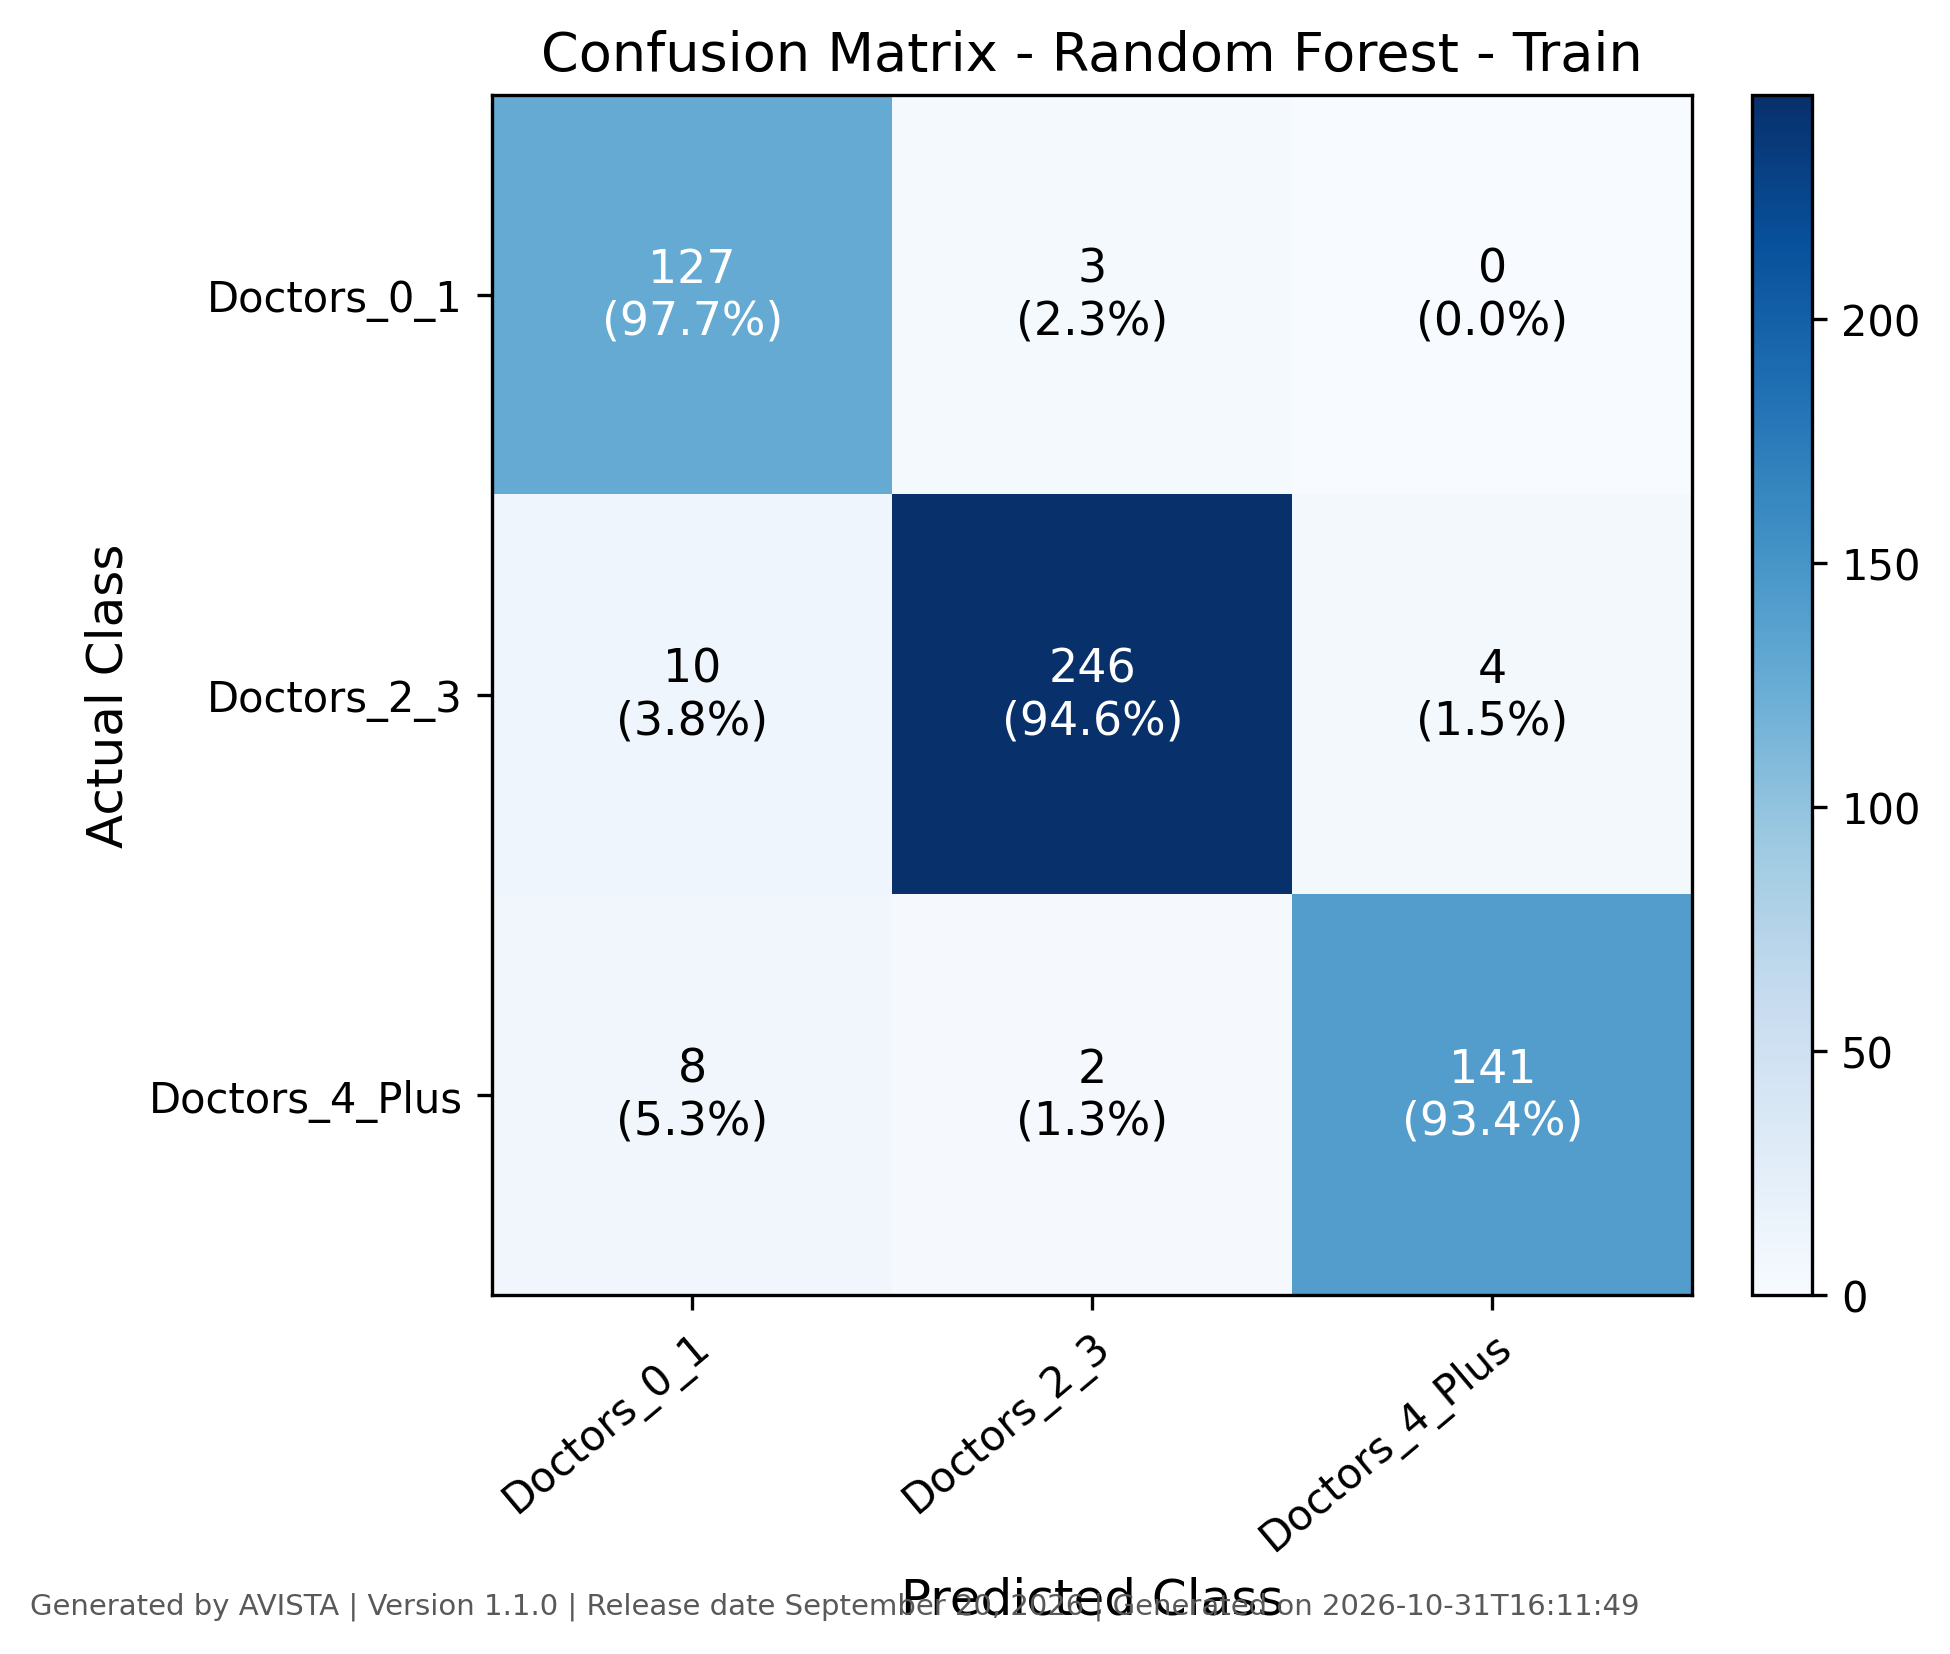

The table this chart was drawn from, first rows:
, Doctors_0_1, Doctors_2_3, Doctors_4_Plus
Doctors_0_1, 127, 3, 0
Doctors_2_3, 10, 246, 4
Doctors_4_Plus, 8, 2, 141
